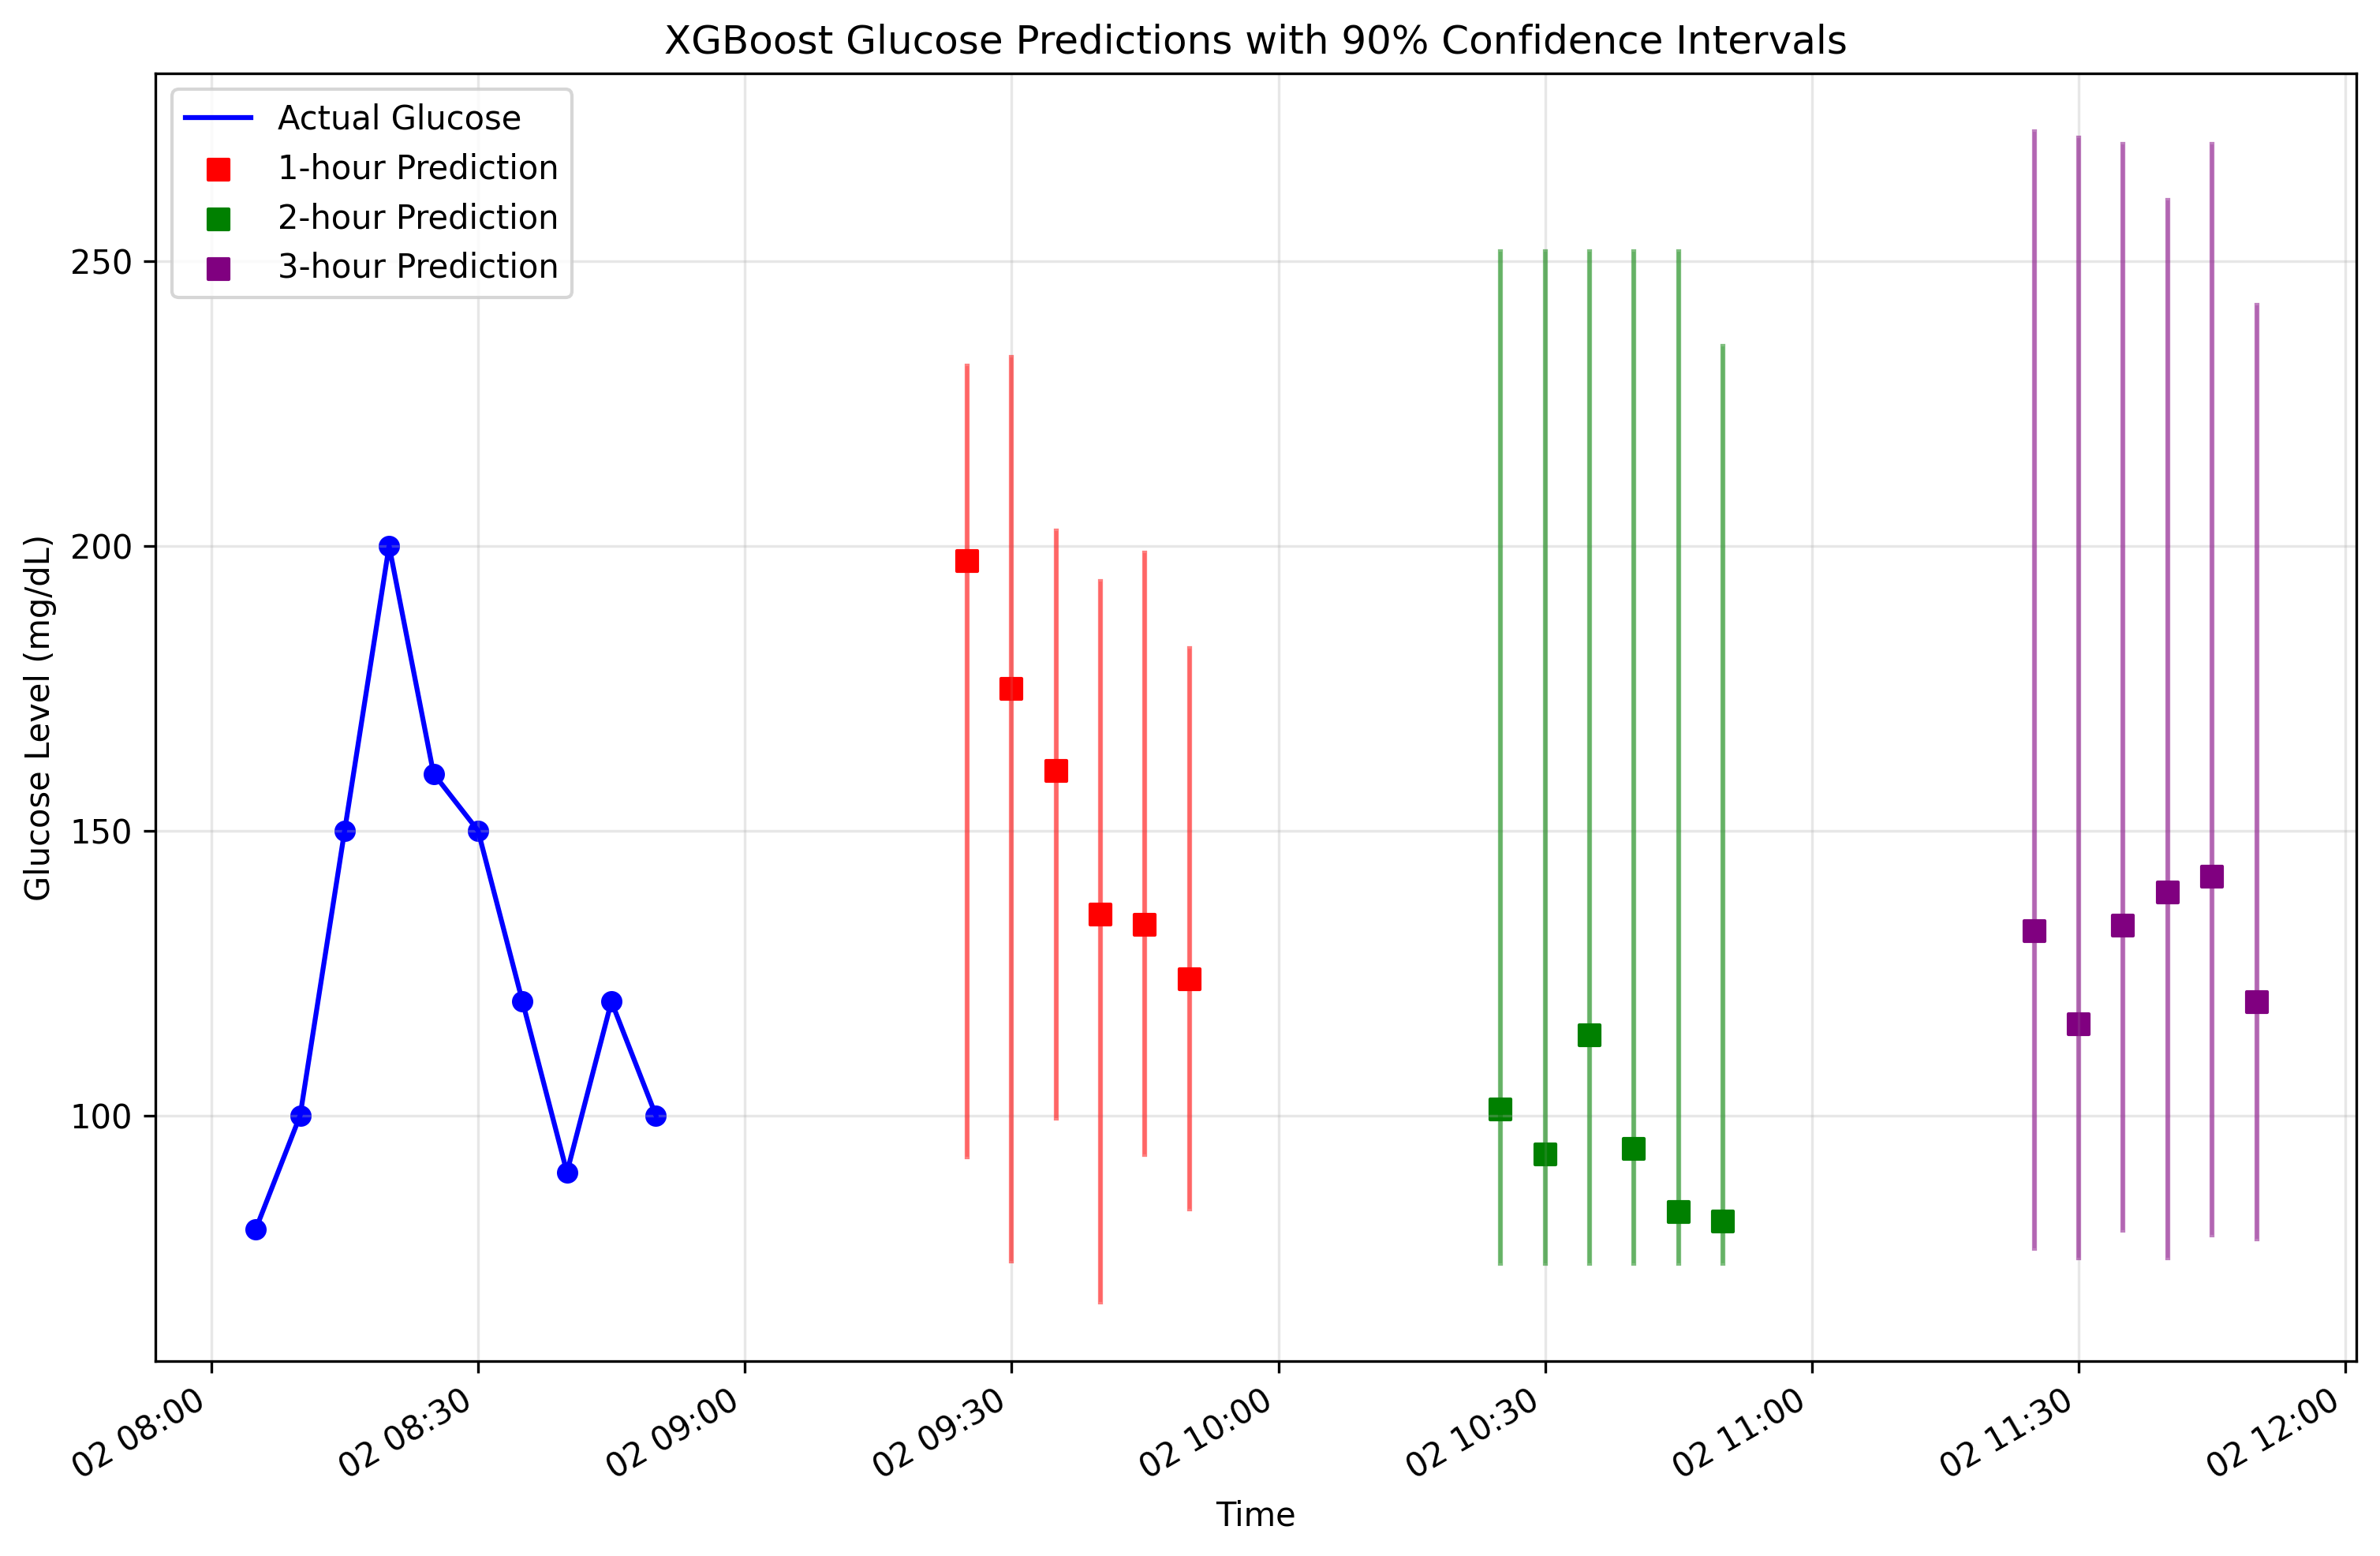

Data behind this chart, as committed beside it:
timestamp, current_glucose, predicted_1hr, lower_bound_1hr, upper_bound_1hr, prediction_time_1hr, predicted_2hr, lower_bound_2hr, upper_bound_2hr, prediction_time_2hr, predicted_3hr, lower_bound_3hr, upper_bound_3hr, prediction_time_3hr
2025-01-02 08:25:00, 160.0, 197.4, 92.79, 231.6, 2025-01-02 09:25:00, 101.1, 74, 251.6, 2025-01-02 10:25:00, 132.3, 76.71, 272.7, 2025-01-02 11:25:00
2025-01-02 08:30:00, 150.0, 174.9, 74.47, 233.1, 2025-01-02 09:30:00, 93.15, 74, 251.6, 2025-01-02 10:30:00, 116, 75.04, 271.5, 2025-01-02 11:30:00
2025-01-02 08:35:00, 120.0, 160.4, 99.54, 202.6, 2025-01-02 09:35:00, 114.1, 74, 251.6, 2025-01-02 10:35:00, 133.4, 79.82, 270.5, 2025-01-02 11:35:00
2025-01-02 08:40:00, 90.0, 135.2, 67.19, 193.7, 2025-01-02 09:40:00, 94.1, 74, 251.6, 2025-01-02 10:40:00, 139.1, 74.98, 260.6, 2025-01-02 11:40:00
2025-01-02 08:45:00, 120.0, 133.5, 93.23, 198.8, 2025-01-02 09:45:00, 83.06, 74, 251.6, 2025-01-02 10:45:00, 141.9, 79.01, 270.5, 2025-01-02 11:45:00
2025-01-02 08:50:00, 100.0, 123.9, 83.58, 181.9, 2025-01-02 09:50:00, 81.37, 74, 235, 2025-01-02 10:50:00, 120, 78.32, 242.2, 2025-01-02 11:50:00
